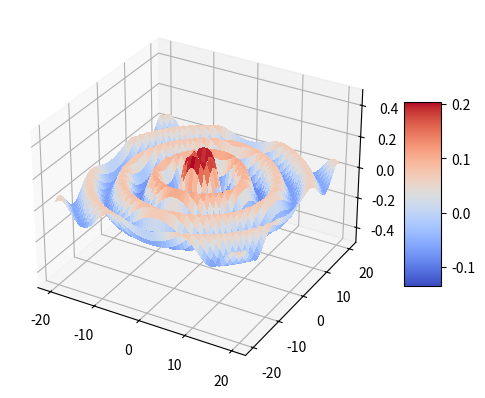

Recreate this plot in Python.
import numpy as np
import scipy.special as sci
import matplotlib.pyplot as plt
from matplotlib import cm
from matplotlib.ticker import LinearLocator


def hankel_estimate(alpha, x):
    G = np.euler_gamma
    PI = np.pi
    if alpha == 0:
        return 1 + 2.0j * (G + np.log(x/2)) / PI
    elif alpha == 1:
        return 2.0j / (PI * x) + 1.0j * x * (G - 0.5 + np.log(x/2)) / PI + x/2
    raise NotImplementedError(f"alpha must be 0 or 1, got {alpha}")


def hankel(alpha, x):
    return sci.hankel1(alpha, x)


def trapezium_rule(n, x0, xn, f):
    xs = np.linspace(x0, xn, n)
    samples = np.array([f(x) for x in xs])
    h = (xn - x0) / n
    slice = np.array(samples[1:-1]) * 2
    samples[1:-1] = slice
    return 0.5*h*sum(samples)


def G(r, r_0):
    return hankel(0, 1 * np.linalg.norm(r - r_0)) / 4.0j


def func(r_0):
    return lambda x: 1.0j * 1 * G(np.array([x, 0]), r_0)


def testpoint(r_0, n=10):
    ikG = func(r_0)
    return trapezium_rule(n, -1, 1, ikG)


n = 50

xvals = np.linspace(-20, 20, n)
yvals = np.linspace(-20, 20, n)

x, y = np.meshgrid(xvals, yvals)

z_vals = np.array([testpoint(r).imag for r in np.column_stack((x.flatten(), y.flatten()))])

print(z_vals.shape)

z = np.reshape(z_vals, (-1, n))

print(z.shape)

fig, ax = plt.subplots(subplot_kw={"projection": "3d"})

surf = ax.plot_surface(x, y, z, cmap=cm.coolwarm, linewidth=0, antialiased=False)  # type: ignore

ax.set_zlim(-0.5, 0.5)  # type: ignore
fig.colorbar(surf, shrink=0.5, aspect=5)

plt.show()
